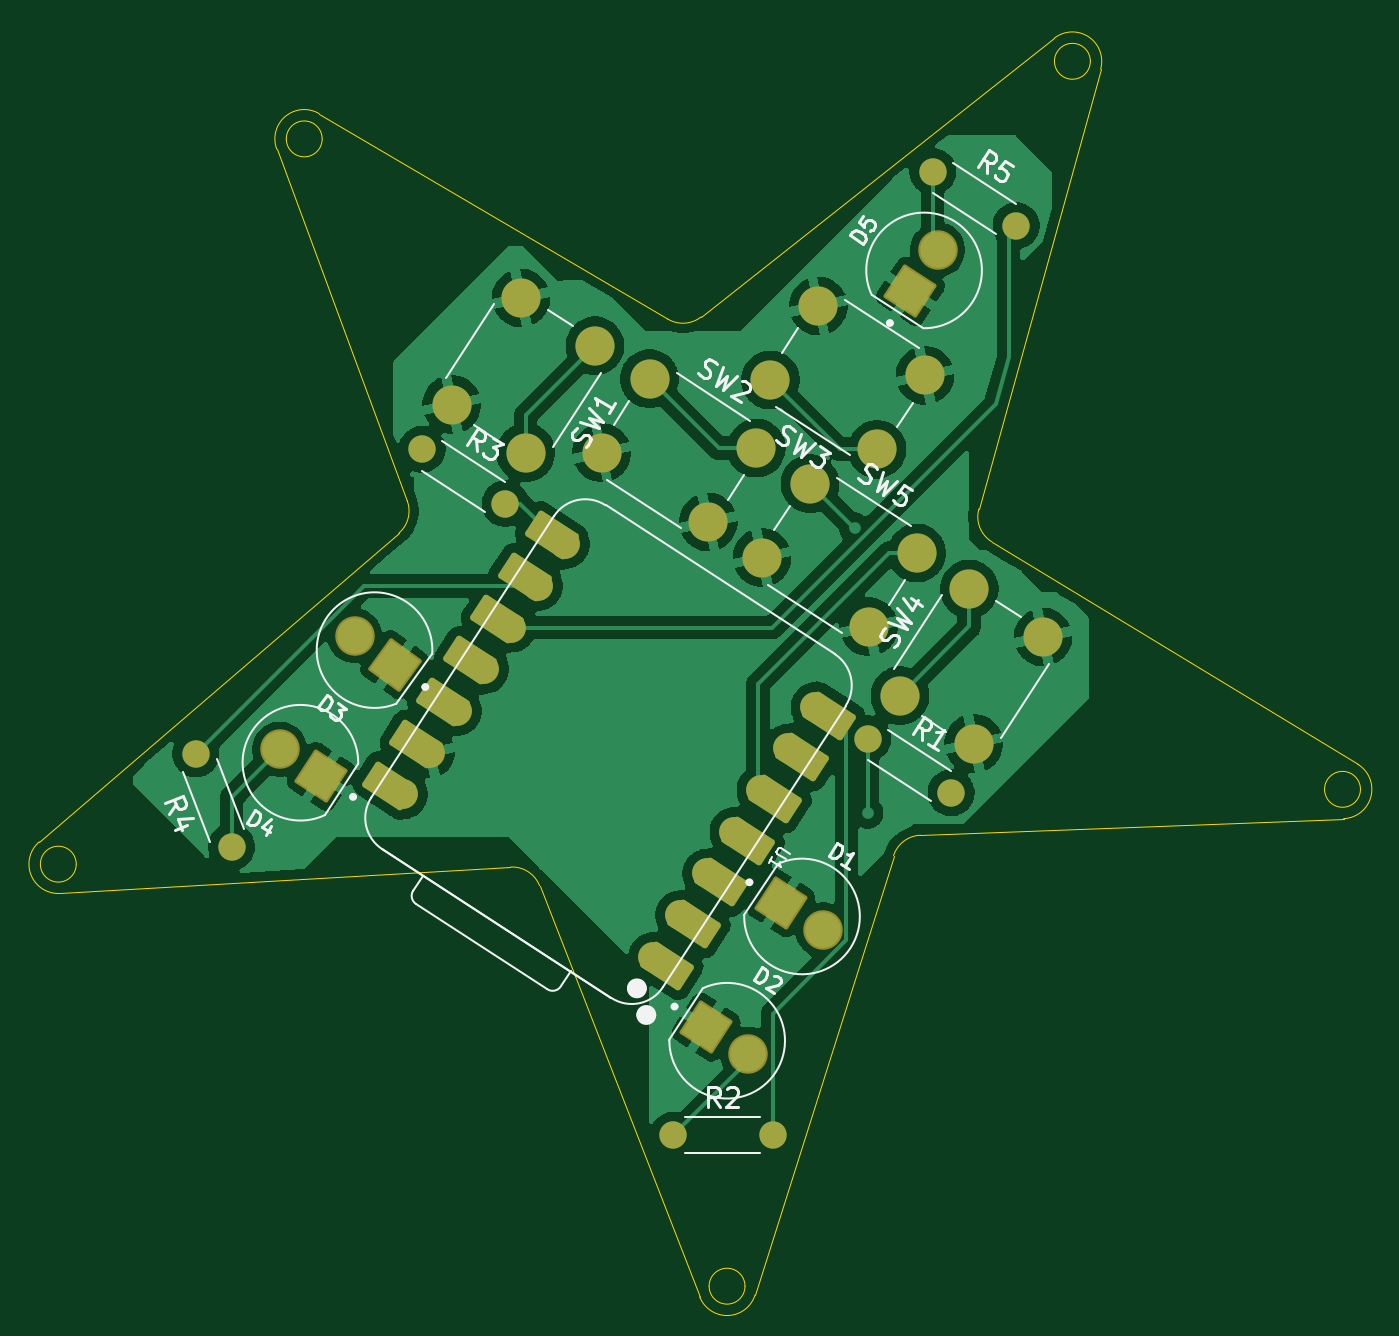
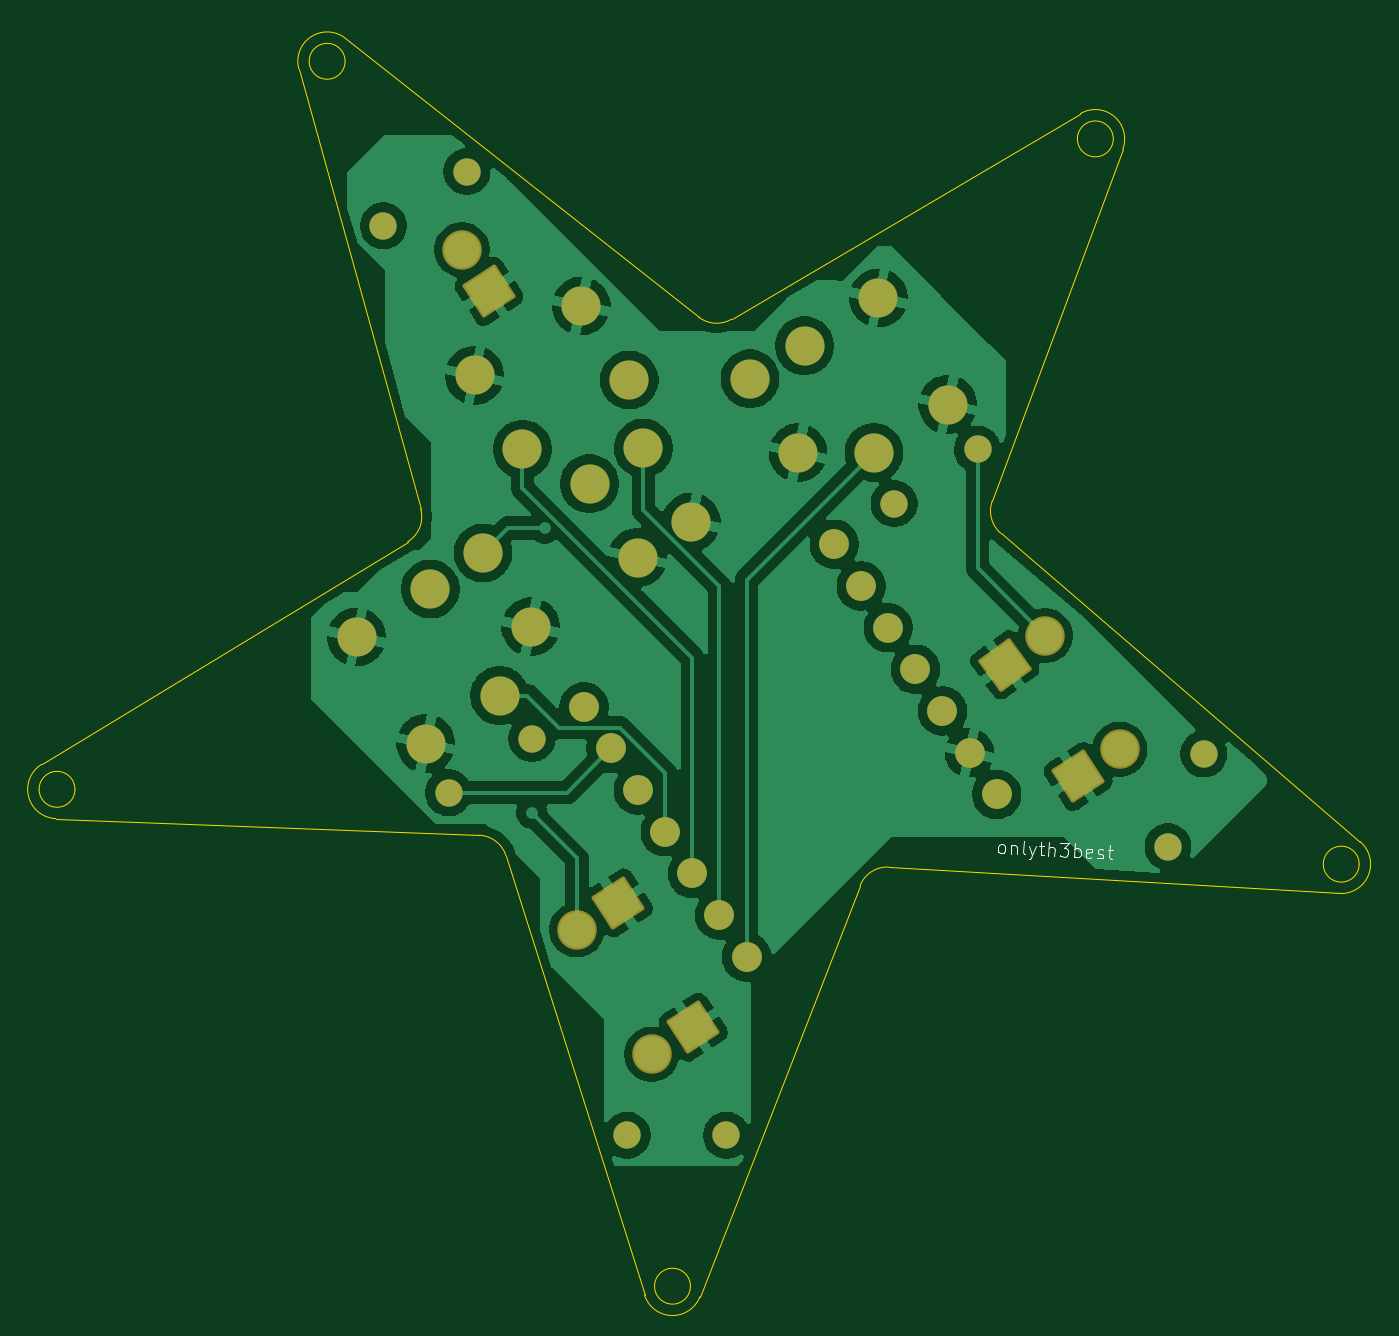
Circuit board: 9 layer files. Board 67.5 x 64.3 mm.
- bottom_copper: badge-B_Cu.gbr (91920 bytes)
- bottom_mask: badge-B_Mask.gbr (3224 bytes)
- paste: badge-B_Paste.gbr (450 bytes)
- bottom_silk: badge-B_Silkscreen.gbr (5675 bytes)
- outline: badge-Edge_Cuts.gbr (2565 bytes)
- top_copper: badge-F_Cu.gbr (93236 bytes)
- top_mask: badge-F_Mask.gbr (3900 bytes)
- paste: badge-F_Paste.gbr (450 bytes)
- top_silk: badge-F_Silkscreen.gbr (24432 bytes)

=== bottom_copper: badge-B_Cu.gbr (91920 bytes, source omitted) ===
=== bottom_mask: badge-B_Mask.gbr (3224 bytes, source withheld) ===
=== paste: badge-B_Paste.gbr ===
%TF.GenerationSoftware,KiCad,Pcbnew,10.0.1*%
%TF.CreationDate,2026-07-02T18:41:45+08:00*%
%TF.ProjectId,badge,62616467-652e-46b6-9963-61645f706362,rev?*%
%TF.SameCoordinates,Original*%
%TF.FileFunction,Paste,Bot*%
%TF.FilePolarity,Positive*%
%FSLAX46Y46*%
G04 Gerber Fmt 4.6, Leading zero omitted, Abs format (unit mm)*
G04 Created by KiCad (PCBNEW 10.0.1) date 2026-07-02 18:41:45*
%MOMM*%
%LPD*%
G01*
G04 APERTURE LIST*
G04 APERTURE END LIST*
M02*

=== bottom_silk: badge-B_Silkscreen.gbr ===
%TF.GenerationSoftware,KiCad,Pcbnew,10.0.1*%
%TF.CreationDate,2026-07-02T18:41:45+08:00*%
%TF.ProjectId,badge,62616467-652e-46b6-9963-61645f706362,rev?*%
%TF.SameCoordinates,Original*%
%TF.FileFunction,Legend,Bot*%
%TF.FilePolarity,Positive*%
%FSLAX46Y46*%
G04 Gerber Fmt 4.6, Leading zero omitted, Abs format (unit mm)*
G04 Created by KiCad (PCBNEW 10.0.1) date 2026-07-02 18:41:45*
%MOMM*%
%LPD*%
G01*
G04 APERTURE LIST*
%ADD10C,0.070000*%
G04 APERTURE END LIST*
D10*
X152258035Y-110427182D02*
X152322866Y-110390405D01*
X152322866Y-110390405D02*
X152354409Y-110355373D01*
X152354409Y-110355373D02*
X152384208Y-110287053D01*
X152384208Y-110287053D02*
X152373741Y-110087327D01*
X152373741Y-110087327D02*
X152336964Y-110022496D01*
X152336964Y-110022496D02*
X152301932Y-109990953D01*
X152301932Y-109990953D02*
X152233612Y-109961155D01*
X152233612Y-109961155D02*
X152133749Y-109966388D01*
X152133749Y-109966388D02*
X152068918Y-110003165D01*
X152068918Y-110003165D02*
X152037375Y-110038197D01*
X152037375Y-110038197D02*
X152007577Y-110106517D01*
X152007577Y-110106517D02*
X152018044Y-110306243D01*
X152018044Y-110306243D02*
X152054820Y-110371074D01*
X152054820Y-110371074D02*
X152089853Y-110402617D01*
X152089853Y-110402617D02*
X152158173Y-110432415D01*
X152158173Y-110432415D02*
X152258035Y-110427182D01*
X151701010Y-109989067D02*
X151725433Y-110455094D01*
X151704499Y-110055642D02*
X151669467Y-110024099D01*
X151669467Y-110024099D02*
X151601147Y-109994301D01*
X151601147Y-109994301D02*
X151501284Y-109999534D01*
X151501284Y-109999534D02*
X151436453Y-110036311D01*
X151436453Y-110036311D02*
X151406655Y-110104631D01*
X151406655Y-110104631D02*
X151425845Y-110470795D01*
X150993105Y-110493474D02*
X151057936Y-110456697D01*
X151057936Y-110456697D02*
X151087735Y-110388377D01*
X151087735Y-110388377D02*
X151056333Y-109789200D01*
X150768956Y-110037914D02*
X150626941Y-110512664D01*
X150436079Y-110055359D02*
X150626941Y-110512664D01*
X150626941Y-110512664D02*
X150702239Y-110675613D01*
X150702239Y-110675613D02*
X150737271Y-110707156D01*
X150737271Y-110707156D02*
X150805591Y-110736955D01*
X150269641Y-110064082D02*
X150003340Y-110078038D01*
X150157567Y-109836302D02*
X150188968Y-110435480D01*
X150188968Y-110435480D02*
X150159170Y-110503799D01*
X150159170Y-110503799D02*
X150094339Y-110540576D01*
X150094339Y-110540576D02*
X150027763Y-110544065D01*
X149794750Y-110556277D02*
X149758115Y-109857236D01*
X149495161Y-110571978D02*
X149475971Y-110205814D01*
X149475971Y-110205814D02*
X149505770Y-110137494D01*
X149505770Y-110137494D02*
X149570601Y-110100717D01*
X149570601Y-110100717D02*
X149670464Y-110095483D01*
X149670464Y-110095483D02*
X149738783Y-110125282D01*
X149738783Y-110125282D02*
X149773816Y-110156825D01*
X149192225Y-109886893D02*
X148759486Y-109909572D01*
X148759486Y-109909572D02*
X149006455Y-110163662D01*
X149006455Y-110163662D02*
X148906592Y-110168895D01*
X148906592Y-110168895D02*
X148841762Y-110205672D01*
X148841762Y-110205672D02*
X148810219Y-110240704D01*
X148810219Y-110240704D02*
X148780420Y-110309024D01*
X148780420Y-110309024D02*
X148789143Y-110475462D01*
X148789143Y-110475462D02*
X148825919Y-110540293D01*
X148825919Y-110540293D02*
X148860952Y-110571836D01*
X148860952Y-110571836D02*
X148929271Y-110601635D01*
X148929271Y-110601635D02*
X149128997Y-110591168D01*
X149128997Y-110591168D02*
X149193828Y-110554391D01*
X149193828Y-110554391D02*
X149225371Y-110519359D01*
X148496532Y-110624314D02*
X148459896Y-109925273D01*
X148473853Y-110191574D02*
X148405533Y-110161776D01*
X148405533Y-110161776D02*
X148272382Y-110168754D01*
X148272382Y-110168754D02*
X148207551Y-110205531D01*
X148207551Y-110205531D02*
X148176008Y-110240563D01*
X148176008Y-110240563D02*
X148146210Y-110308883D01*
X148146210Y-110308883D02*
X148156677Y-110508608D01*
X148156677Y-110508608D02*
X148193454Y-110573439D01*
X148193454Y-110573439D02*
X148228486Y-110604982D01*
X148228486Y-110604982D02*
X148296806Y-110634781D01*
X148296806Y-110634781D02*
X148429956Y-110627803D01*
X148429956Y-110627803D02*
X148494787Y-110591026D01*
X147596021Y-110638128D02*
X147664341Y-110667927D01*
X147664341Y-110667927D02*
X147797491Y-110660949D01*
X147797491Y-110660949D02*
X147862322Y-110624172D01*
X147862322Y-110624172D02*
X147892121Y-110555852D01*
X147892121Y-110555852D02*
X147878164Y-110289551D01*
X147878164Y-110289551D02*
X147841388Y-110224720D01*
X147841388Y-110224720D02*
X147773068Y-110194922D01*
X147773068Y-110194922D02*
X147639917Y-110201900D01*
X147639917Y-110201900D02*
X147575086Y-110238677D01*
X147575086Y-110238677D02*
X147545288Y-110306996D01*
X147545288Y-110306996D02*
X147548777Y-110373572D01*
X147548777Y-110373572D02*
X147885142Y-110422702D01*
X147296432Y-110653829D02*
X147231601Y-110690606D01*
X147231601Y-110690606D02*
X147098451Y-110697584D01*
X147098451Y-110697584D02*
X147030131Y-110667785D01*
X147030131Y-110667785D02*
X146993354Y-110602955D01*
X146993354Y-110602955D02*
X146991609Y-110569667D01*
X146991609Y-110569667D02*
X147021408Y-110501347D01*
X147021408Y-110501347D02*
X147086239Y-110464570D01*
X147086239Y-110464570D02*
X147186102Y-110459337D01*
X147186102Y-110459337D02*
X147250933Y-110422560D01*
X147250933Y-110422560D02*
X147280731Y-110354240D01*
X147280731Y-110354240D02*
X147278987Y-110320953D01*
X147278987Y-110320953D02*
X147242210Y-110256122D01*
X147242210Y-110256122D02*
X147173890Y-110226323D01*
X147173890Y-110226323D02*
X147074027Y-110231557D01*
X147074027Y-110231557D02*
X147009196Y-110268334D01*
X146774438Y-110247258D02*
X146508137Y-110261214D01*
X146662363Y-110019478D02*
X146693765Y-110618655D01*
X146693765Y-110618655D02*
X146663966Y-110686975D01*
X146663966Y-110686975D02*
X146599135Y-110723752D01*
X146599135Y-110723752D02*
X146532560Y-110727241D01*
M02*

=== outline: badge-Edge_Cuts.gbr ===
%TF.GenerationSoftware,KiCad,Pcbnew,10.0.1*%
%TF.CreationDate,2026-07-02T18:41:45+08:00*%
%TF.ProjectId,badge,62616467-652e-46b6-9963-61645f706362,rev?*%
%TF.SameCoordinates,Original*%
%TF.FileFunction,Profile,NP*%
%FSLAX46Y46*%
G04 Gerber Fmt 4.6, Leading zero omitted, Abs format (unit mm)*
G04 Created by KiCad (PCBNEW 10.0.1) date 2026-07-02 18:41:45*
%MOMM*%
%LPD*%
G01*
G04 APERTURE LIST*
%TA.AperFunction,Profile*%
%ADD10C,0.050000*%
%TD*%
G04 APERTURE END LIST*
D10*
X187575156Y-69956400D02*
G75*
G02*
X185741444Y-69956400I-916856J0D01*
G01*
X185741444Y-69956400D02*
G75*
G02*
X187575156Y-69956400I916856J0D01*
G01*
X148316356Y-73922500D02*
G75*
G02*
X146482644Y-73922500I-916856J0D01*
G01*
X146482644Y-73922500D02*
G75*
G02*
X148316356Y-73922500I916856J0D01*
G01*
X135748256Y-110987700D02*
G75*
G02*
X133914544Y-110987700I-916856J0D01*
G01*
X133914544Y-110987700D02*
G75*
G02*
X135748256Y-110987700I916856J0D01*
G01*
X169925256Y-132556700D02*
G75*
G02*
X168091544Y-132556700I-916856J0D01*
G01*
X168091544Y-132556700D02*
G75*
G02*
X169925256Y-132556700I916856J0D01*
G01*
X201379556Y-107163100D02*
G75*
G02*
X199545844Y-107163100I-916856J0D01*
G01*
X199545844Y-107163100D02*
G75*
G02*
X201379556Y-107163100I916856J0D01*
G01*
X157940846Y-111137560D02*
G75*
G02*
X159426202Y-112090537I87654J-1497440D01*
G01*
X134919015Y-112485179D02*
G75*
G02*
X133854383Y-109849474I-87615J1497479D01*
G01*
X177518115Y-110558305D02*
G75*
G02*
X178889873Y-109510534I1430585J-451095D01*
G01*
X170438920Y-133007797D02*
G75*
G02*
X167610729Y-133101119I-1430520J451097D01*
G01*
X201241943Y-105881378D02*
G75*
G02*
X200521526Y-108661956I-779243J-1281722D01*
G01*
X182544128Y-94514174D02*
G75*
G02*
X181877715Y-92831976I779172J1281774D01*
G01*
X145993244Y-74444443D02*
G75*
G02*
X148161032Y-72630196I1406256J521943D01*
G01*
X152662954Y-92414414D02*
G75*
G02*
X152233667Y-94074625I-1406254J-521986D01*
G01*
X167679665Y-83021064D02*
G75*
G02*
X165988967Y-83135812I-929165J1177564D01*
G01*
X185729163Y-68778886D02*
G75*
G02*
X188103795Y-70356872I929137J-1177514D01*
G01*
X167679665Y-83021064D02*
X185729163Y-68778886D01*
X181877786Y-92831996D02*
X188103889Y-70356898D01*
X165988965Y-83135815D02*
X148161038Y-72630186D01*
X157940846Y-111137560D02*
X134919015Y-112485179D01*
X152233640Y-94074593D02*
X133854413Y-109849509D01*
X167610661Y-133101145D02*
X159426201Y-112090537D01*
X152662954Y-92414414D02*
X145993244Y-74444443D01*
X182544128Y-94514174D02*
X201241943Y-105881378D01*
X178889874Y-109510569D02*
X200521526Y-108661952D01*
X177518115Y-110558305D02*
X170438920Y-133007797D01*
M02*

=== top_copper: badge-F_Cu.gbr (93236 bytes, source omitted) ===
=== top_mask: badge-F_Mask.gbr ===
%TF.GenerationSoftware,KiCad,Pcbnew,10.0.1*%
%TF.CreationDate,2026-07-02T18:41:45+08:00*%
%TF.ProjectId,badge,62616467-652e-46b6-9963-61645f706362,rev?*%
%TF.SameCoordinates,Original*%
%TF.FileFunction,Soldermask,Top*%
%TF.FilePolarity,Negative*%
%FSLAX46Y46*%
G04 Gerber Fmt 4.6, Leading zero omitted, Abs format (unit mm)*
G04 Created by KiCad (PCBNEW 10.0.1) date 2026-07-02 18:41:45*
%MOMM*%
%LPD*%
G01*
G04 APERTURE LIST*
G04 Aperture macros list*
%AMRoundRect*
0 Rectangle with rounded corners*
0 $1 Rounding radius*
0 $2 $3 $4 $5 $6 $7 $8 $9 X,Y pos of 4 corners*
0 Add a 4 corners polygon primitive as box body*
4,1,4,$2,$3,$4,$5,$6,$7,$8,$9,$2,$3,0*
0 Add four circle primitives for the rounded corners*
1,1,$1+$1,$2,$3*
1,1,$1+$1,$4,$5*
1,1,$1+$1,$6,$7*
1,1,$1+$1,$8,$9*
0 Add four rect primitives between the rounded corners*
20,1,$1+$1,$2,$3,$4,$5,0*
20,1,$1+$1,$4,$5,$6,$7,0*
20,1,$1+$1,$6,$7,$8,$9,0*
20,1,$1+$1,$8,$9,$2,$3,0*%
G04 Aperture macros list end*
%ADD10C,2.019000*%
%ADD11RoundRect,0.102000X0.266834X-1.255353X1.255353X0.266834X-0.266834X1.255353X-1.255353X-0.266834X0*%
%ADD12C,1.400000*%
%ADD13RoundRect,0.102000X1.255353X0.266834X-0.266834X1.255353X-1.255353X-0.266834X0.266834X-1.255353X0*%
%ADD14RoundRect,0.102000X-1.255353X-0.266834X0.266834X-1.255353X1.255353X0.266834X-0.266834X1.255353X0*%
%ADD15RoundRect,0.102000X1.267598X0.200768X-0.200768X1.267598X-1.267598X-0.200768X0.200768X-1.267598X0*%
%ADD16C,2.000000*%
%ADD17RoundRect,0.152400X1.224022X-0.068024X-0.559998X1.090532X-1.224022X0.068024X0.559998X-1.090532X0*%
%ADD18C,1.524000*%
%ADD19RoundRect,0.152400X-1.224022X0.068024X0.559998X-1.090532X1.224022X-0.068024X-0.559998X1.090532X0*%
G04 APERTURE END LIST*
D10*
%TO.C,D5*%
X179766689Y-79584886D03*
D11*
X178383311Y-81715114D03*
%TD*%
D12*
%TO.C,R1*%
X180455222Y-107333383D03*
X176194777Y-104566617D03*
%TD*%
D10*
%TO.C,D4*%
X146144774Y-105116622D03*
D13*
X148275000Y-106500000D03*
%TD*%
D14*
%TO.C,D2*%
X167944774Y-119316616D03*
D10*
X170075000Y-120700000D03*
%TD*%
%TO.C,D1*%
X173900000Y-114350000D03*
D14*
X171769774Y-112966616D03*
%TD*%
D10*
%TO.C,D3*%
X149970094Y-99307030D03*
D15*
X152025000Y-100800000D03*
%TD*%
D12*
%TO.C,R3*%
X153419777Y-89791617D03*
X157680222Y-92558383D03*
%TD*%
%TO.C,R4*%
X141864750Y-105353707D03*
X143685256Y-110096293D03*
%TD*%
%TO.C,R2*%
X171331962Y-124850000D03*
X166251962Y-124850000D03*
%TD*%
D16*
%TO.C,SW2*%
X168050000Y-93500000D03*
X162598638Y-89959848D03*
X170500872Y-89725983D03*
X165049515Y-86185828D03*
%TD*%
%TO.C,SW1*%
X154942919Y-87500243D03*
X158483071Y-82048882D03*
X158716932Y-89951119D03*
X162257087Y-84499757D03*
%TD*%
%TO.C,SW4*%
X185157087Y-99374752D03*
X181616932Y-104826115D03*
X181383060Y-96923880D03*
X177842914Y-102375240D03*
%TD*%
D17*
%TO.C,U1*%
X151743370Y-106969927D03*
D18*
X152443661Y-107424701D03*
D17*
X153126754Y-104839704D03*
D18*
X153827044Y-105294478D03*
D17*
X154510136Y-102709484D03*
D18*
X155210426Y-103164255D03*
X156593810Y-101034034D03*
D17*
X155893520Y-100579258D03*
X157276903Y-98449036D03*
D18*
X157977194Y-98903807D03*
X159360576Y-96773586D03*
D17*
X158660288Y-96318810D03*
D18*
X160743960Y-94643362D03*
D17*
X160043669Y-94188586D03*
D18*
X173525299Y-102943661D03*
D19*
X174225590Y-103398435D03*
D18*
X172141916Y-105073884D03*
D19*
X172842206Y-105528658D03*
D18*
X170758534Y-107204107D03*
D19*
X171458824Y-107658878D03*
X170075440Y-109789104D03*
D18*
X169375150Y-109334328D03*
X167991766Y-111464555D03*
D19*
X168692057Y-111919326D03*
X167308672Y-114049552D03*
D18*
X166608384Y-113594776D03*
D19*
X165925291Y-116179776D03*
D18*
X165225000Y-115725000D03*
%TD*%
D16*
%TO.C,SW5*%
X176248640Y-98859991D03*
X170797281Y-95319835D03*
X178699514Y-95085973D03*
X173248156Y-91545817D03*
%TD*%
%TO.C,SW3*%
X173674758Y-82467906D03*
X179126116Y-86008066D03*
X171223878Y-86241929D03*
X176675242Y-89782081D03*
%TD*%
D12*
%TO.C,R5*%
X183780222Y-78358382D03*
X179519777Y-75591617D03*
%TD*%
M02*

=== paste: badge-F_Paste.gbr ===
%TF.GenerationSoftware,KiCad,Pcbnew,10.0.1*%
%TF.CreationDate,2026-07-02T18:41:45+08:00*%
%TF.ProjectId,badge,62616467-652e-46b6-9963-61645f706362,rev?*%
%TF.SameCoordinates,Original*%
%TF.FileFunction,Paste,Top*%
%TF.FilePolarity,Positive*%
%FSLAX46Y46*%
G04 Gerber Fmt 4.6, Leading zero omitted, Abs format (unit mm)*
G04 Created by KiCad (PCBNEW 10.0.1) date 2026-07-02 18:41:45*
%MOMM*%
%LPD*%
G01*
G04 APERTURE LIST*
G04 APERTURE END LIST*
M02*

=== top_silk: badge-F_Silkscreen.gbr (24432 bytes, source omitted) ===
